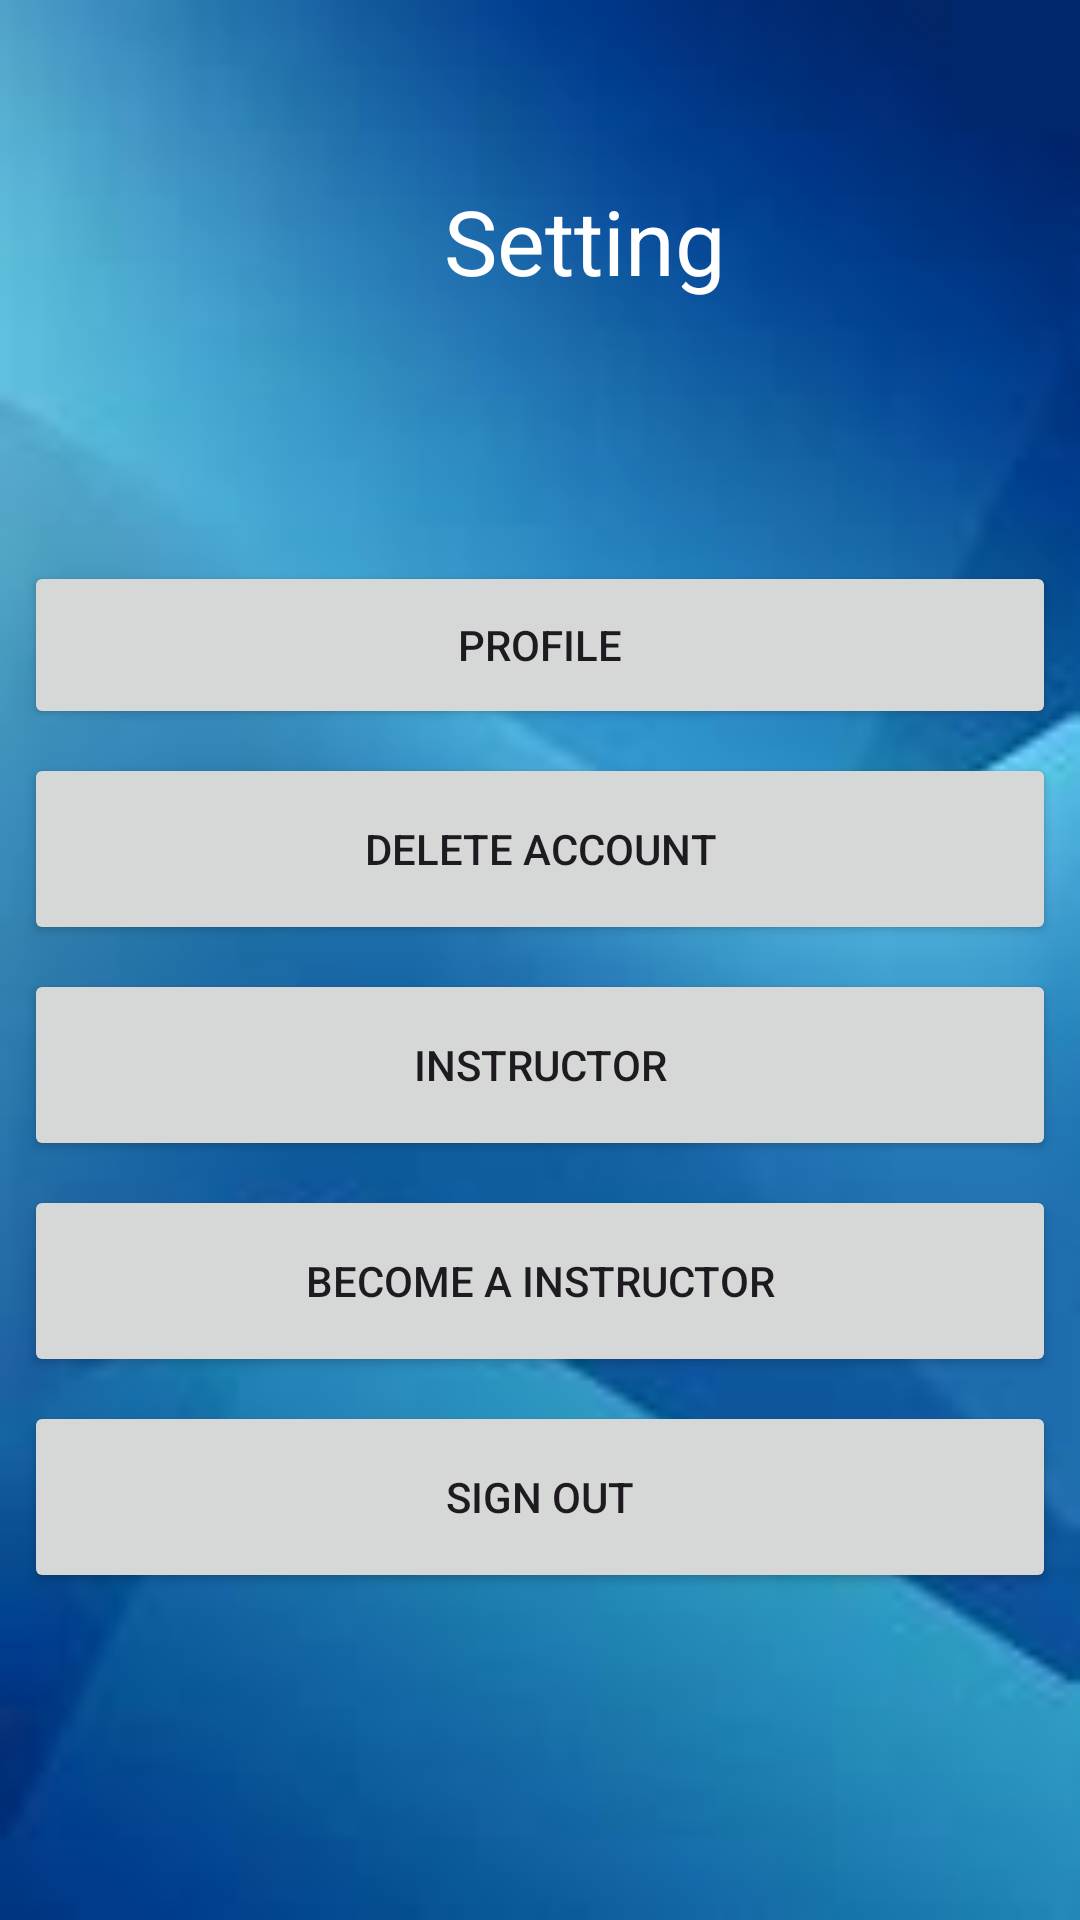

This screen was rendered from an Android layout file. Write that file and the resources it references.
<!-- AndroidManifest.xml: application theme Theme.PYDROID -->
<!-- res/layout/fragment_setting.xml -->
<?xml version="1.0" encoding="utf-8"?>
<androidx.constraintlayout.widget.ConstraintLayout xmlns:android="http://schemas.android.com/apk/res/android"
    xmlns:app="http://schemas.android.com/apk/res-auto"
    xmlns:tools="http://schemas.android.com/tools"
    android:layout_width="match_parent"
    android:layout_height="match_parent"
    android:background="@drawable/img3">

    <TextView
        android:id="@+id/seting"
        android:layout_width="115dp"
        android:layout_height="51dp"
        android:layout_marginStart="148dp"
        android:gravity="top"
        android:text="Setting"
        android:textAppearance="@style/chat"
        android:textColor="@color/white"
        android:textSize="30dp"
        app:layout_constraintBottom_toBottomOf="parent"
        app:layout_constraintStart_toStartOf="parent"
        app:layout_constraintTop_toTopOf="parent"
        app:layout_constraintVertical_bias="0.102"
        tools:ignore="MissingConstraints" />

    <Button
        android:id="@+id/profileButton"
        android:layout_width="0dp"
        android:layout_height="56dp"
        android:layout_margin="8dp"
        android:text="Profile"
        app:layout_constraintBottom_toBottomOf="parent"
        app:layout_constraintEnd_toEndOf="parent"
        app:layout_constraintStart_toStartOf="parent"
        app:layout_constraintTop_toBottomOf="@+id/seting"
        app:layout_constraintVertical_bias="0.149" />

    <Button
        android:id="@+id/deleteAccountButton"
        android:layout_width="0dp"
        android:layout_height="64dp"
        android:layout_margin="8dp"
        android:layout_marginTop="12dp"
        android:text="Delete Account"
        app:layout_constraintEnd_toEndOf="parent"
        app:layout_constraintHorizontal_bias="0.0"
        app:layout_constraintStart_toStartOf="parent"
        app:layout_constraintTop_toBottomOf="@+id/profileButton" />

    <Button
        android:id="@+id/instructorButton"
        android:layout_width="0dp"
        android:layout_height="64dp"
        android:layout_margin="8dp"
        android:text="Instructor"
        app:layout_constraintStart_toStartOf="parent"
        app:layout_constraintTop_toBottomOf="@+id/deleteAccountButton"
        app:layout_constraintEnd_toEndOf="parent" />

    <Button
        android:id="@+id/becomeInstructorButton"
        android:layout_width="0dp"
        android:layout_height="64dp"
        android:layout_margin="8dp"
        android:text="Become a Instructor"
        app:layout_constraintStart_toStartOf="parent"
        app:layout_constraintTop_toBottomOf="@+id/instructorButton"
        app:layout_constraintEnd_toEndOf="parent" />

    <Button
        android:id="@+id/signout"
        android:layout_width="0dp"
        android:layout_height="64dp"
        android:layout_margin="8dp"
        android:text="Sign Out"
        app:layout_constraintStart_toStartOf="parent"
        app:layout_constraintTop_toBottomOf="@+id/becomeInstructorButton"
        app:layout_constraintEnd_toEndOf="parent" />

</androidx.constraintlayout.widget.ConstraintLayout>
<!-- resources referenced by this layout -->
<resources>
  <!-- drawable img3: jpeg bitmap (drawable, 2393 bytes) -->
  <style name="chat">
          <item name="android:textSize">24sp</item>
          <item name="android:textColor">#000000</item>
      </style>
  <style name="Theme.PYDROID" parent="Base.Theme.PYDROID" />
  <style name="Base.Theme.PYDROID" parent="Theme.Material3.DayNight.NoActionBar">
          
          
      </style>
  <!-- not gathered from this repository: default colours our renderer supplied (Android Studio template values) -->
  <color name="white">#FFFFFFFF</color>
</resources>
